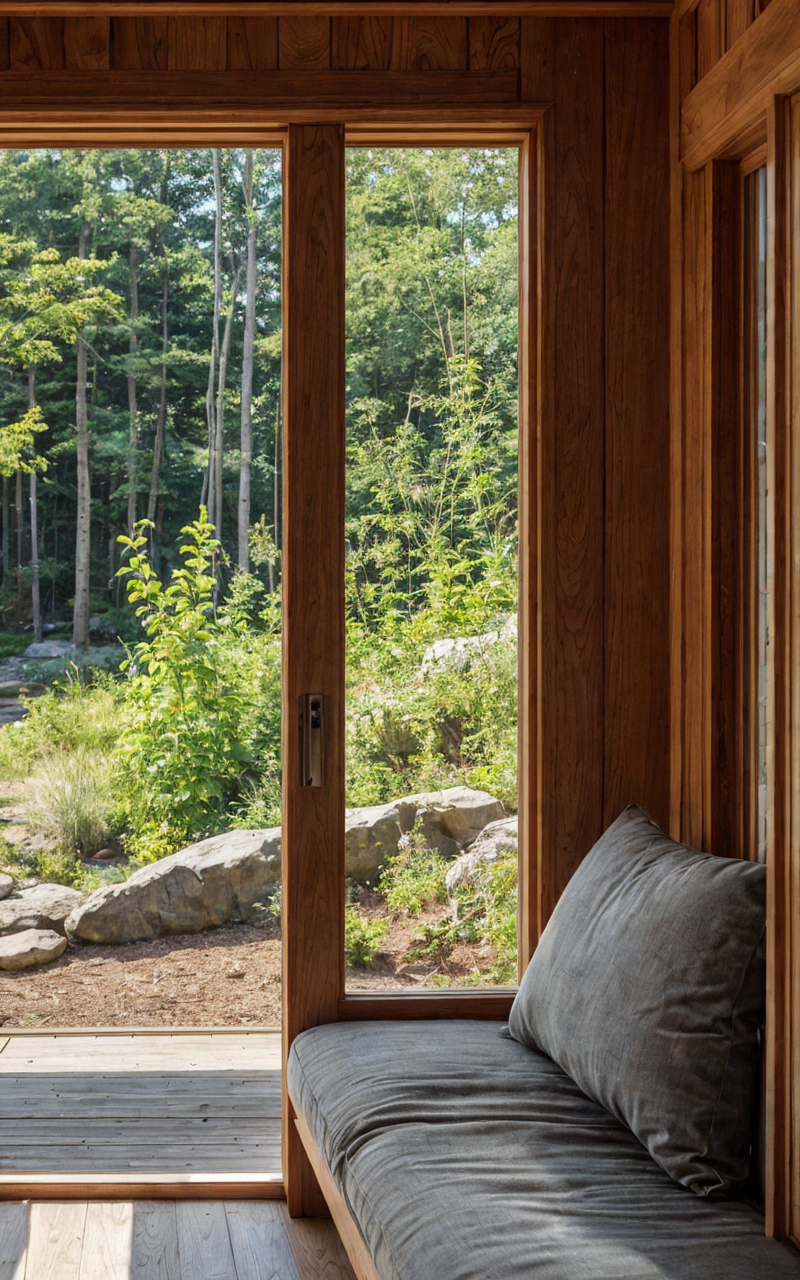
Generation parameters embedded in this image by AUTOMATIC1111 Stable Diffusion web UI or a fork of it (Forge, ...) (PNG 'parameters' text chunk):
The view from inside a small Frank Lloyd Wright-inspired building, looking out through a large horizontal window. The window frames a natural landscape, seamlessly connecting the interior to the outdoors. The building's facade is visible from this perspective, with a low, horizontal profile, strong lines, and broad overhanging eaves blending into the surroundings. Constructed from natural materials like stone, wood, and glass, the earthy tones and textures harmonize with the outside environment. The window design allows abundant natural light to fill the room, casting soft shadows that highlight the cozy, intimate interior space. The exterior shows innovative cantilevered sections and deep overhangs that provide shaded areas, creating a peaceful and inviting outdoor space with simple, native landscaping. The scene feels warm and grounded, emphasizing the connection between indoor comfort and the natural world outside.
Steps: 20, Sampler: DPM++ 2M, Schedule type: Karras, CFG scale: 1, Seed: 767257470, Size: 200x320, Model hash: f47e942ad4, Model: realisticVisionV60B1_v51HyperVAE, Denoising strength: 0.6, Hires upscale: 4, Hires upscaler: 4x-UltraSharp, Version: 1.10.1